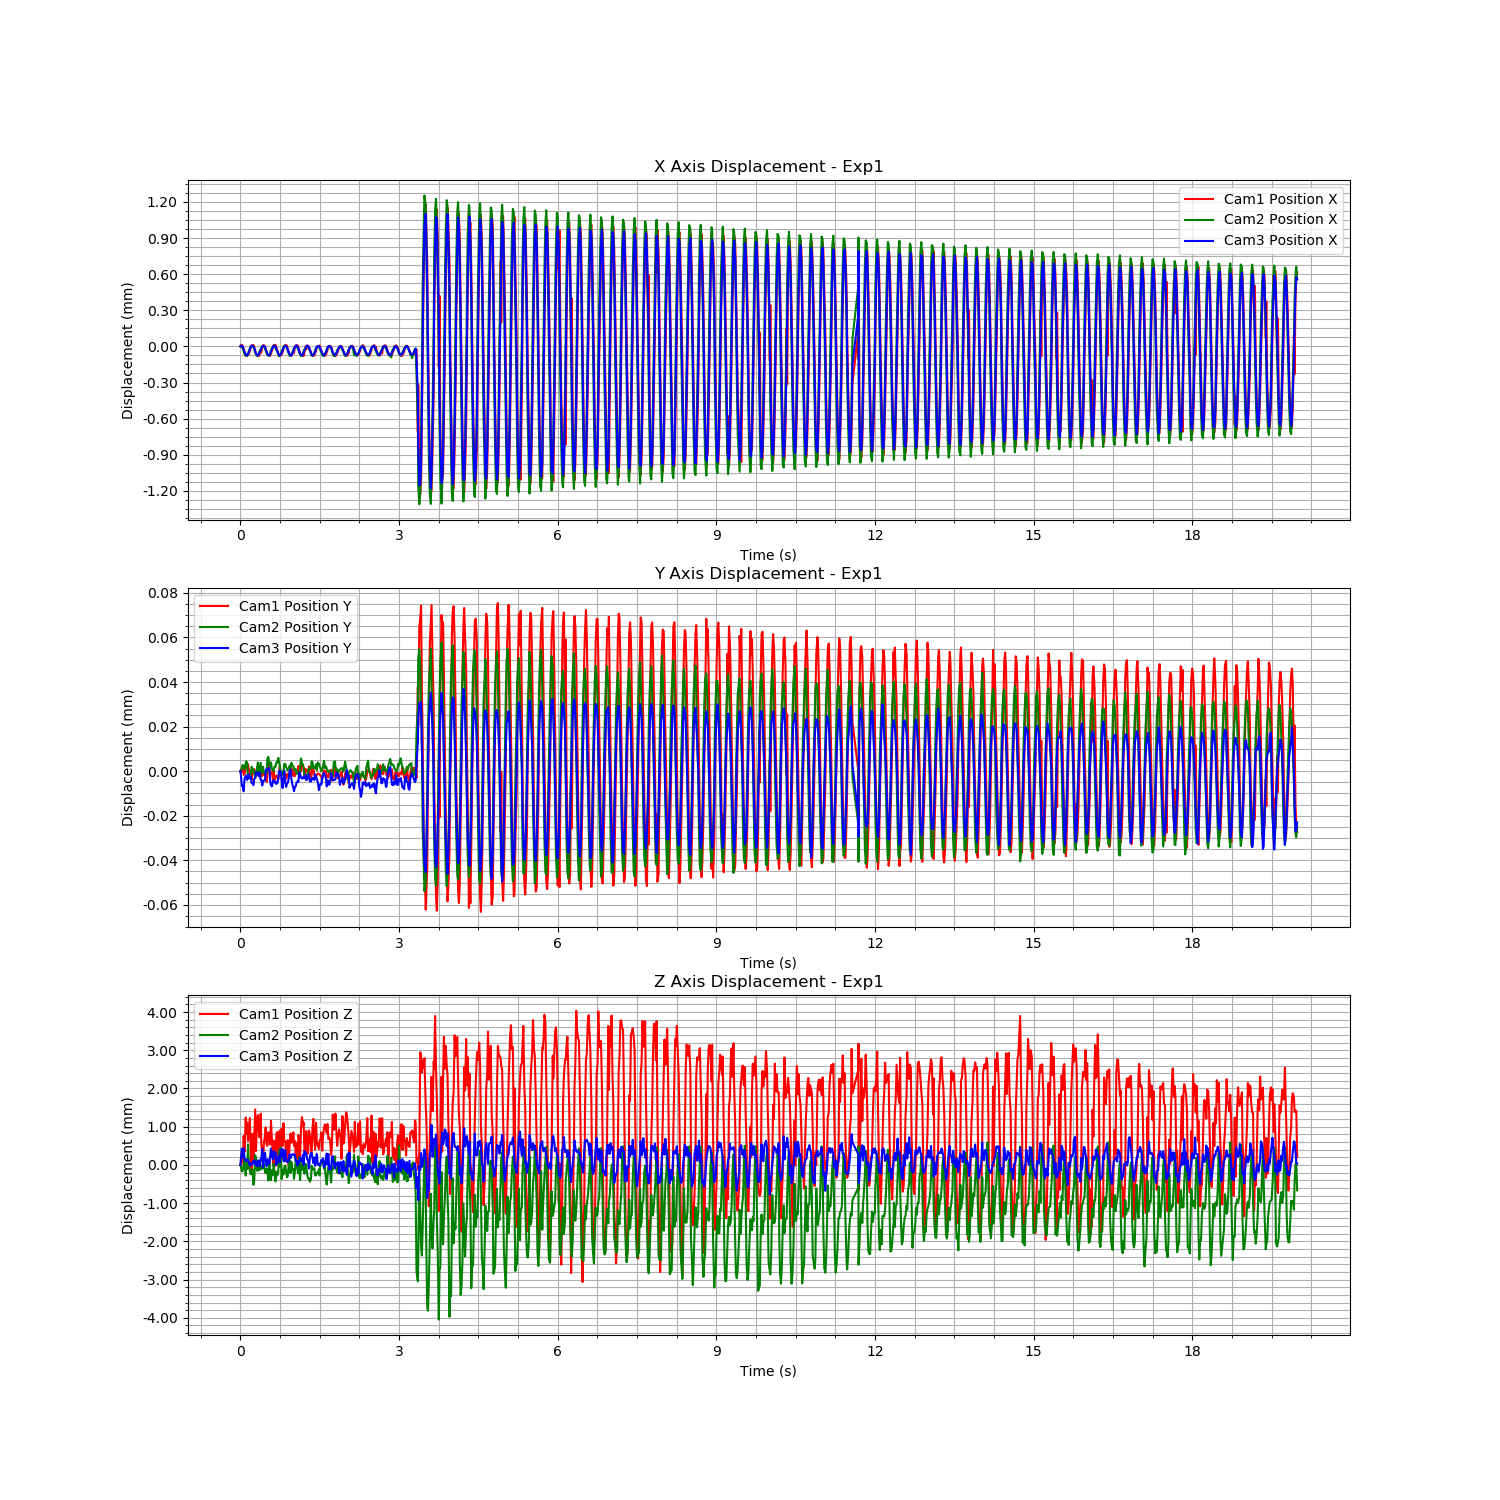

Source data for this figure (header and first rows):
Time (s), Cam1 Fiducial ID, Cam1 Position X, Cam1 Position Y, Cam1 Position Z, Cam1 Rotation X, Cam1 Rotation Y, Cam1 Rotation Z, Cam1 Rotation W, Cam2 Fiducial ID, Cam2 Position X, Cam2 Position Y, Cam2 Position Z, Cam2 Rotation X, Cam2 Rotation Y, Cam2 Rotation Z, Cam2 Rotation W, Cam3 Fiducial ID, Cam3 Position X, Cam3 Position Y, Cam3 Position Z, Cam3 Rotation X, Cam3 Rotation Y, Cam3 Rotation Z
1723195702, 9, -0.009445, 0.008624, 2.654, -0.9768, 0.005369, 0.2127, -0.02249, 9, -0.01195, 0.0007079, 1.668, -0.9938, 0.004664, -0.1107, 0.001777, 9, 0.00258, -0.004562, 1.386, -0.9656, 0.0001575, -0.2599
1723195702, 9, -0.009431, 0.008624, 2.654, -0.9769, 0.005358, 0.2122, -0.02283, 9, -0.01194, 0.0007087, 1.668, -0.9938, 0.004637, -0.1111, 0.002466, 9, 0.002587, -0.004565, 1.386, -0.9657, 1.052141697899721e-05, -0.2596
1723195702, 9, -0.009434, 0.008625, 2.655, -0.9769, 0.005291, 0.2122, -0.02315, 9, -0.01195, 0.0007093, 1.668, -0.9938, 0.004666, -0.1114, 0.002013, 9, 0.002586, -0.004569, 1.386, -0.9657, 9.556650344427562e-06, -0.2595
1723195702, 9, -0.00944, 0.008626, 2.654, -0.9769, 0.005311, 0.2124, -0.023, 9, -0.01196, 0.0007107, 1.668, -0.9938, 0.004632, -0.1107, 0.001968, 9, 0.002577, -0.004569, 1.386, -0.9657, 0.0001262, -0.2598
1723195702, 9, -0.009465, 0.008623, 2.655, -0.9769, 0.005257, 0.2125, -0.02286, 9, -0.01199, 0.0007099, 1.668, -0.9939, 0.004697, -0.1099, 0.001837, 9, 0.002555, -0.004571, 1.386, -0.9657, 9.727661422786129e-05, -0.2595
1723195702, 9, -0.00949, 0.008623, 2.655, -0.9769, 0.005423, 0.2124, -0.02315, 9, -0.01201, 0.0007087, 1.668, -0.994, 0.004562, -0.1096, 0.002315, 9, 0.002533, -0.004565, 1.386, 0.9656, -0.0001418, 0.2601
1723195702, 9, -0.009525, 0.008626, 2.656, -0.9773, 0.005745, 0.2105, -0.02246, 9, -0.01202, 0.0007114, 1.668, -0.9938, 0.004467, -0.111, 0.00317, 9, 0.002513, -0.004564, 1.386, -0.9656, -4.385625154053939e-05, -0.26
1723195702, 9, -0.009511, 0.008625, 2.655, -0.9771, 0.005569, 0.2114, -0.02225, 9, -0.01203, 0.0007123, 1.668, -0.9938, 0.004594, -0.1106, 0.002881, 9, 0.002507, -0.004564, 1.386, -0.9656, 5.8071252881838727e-05, -0.26
1723195702, 9, -0.009523, 0.008628, 2.656, -0.9773, 0.005821, 0.2107, -0.02185, 9, -0.01202, 0.0007115, 1.668, -0.9939, 0.004501, -0.1104, 0.002383, 9, 0.002509, -0.004566, 1.386, -0.9656, 7.193738880679055e-05, -0.26
1723195702, 9, -0.009518, 0.008627, 2.655, -0.9772, 0.005803, 0.2113, -0.02172, 9, -0.01201, 0.0007046, 1.668, -0.994, 0.004724, -0.109, 0.0008556, 9, 0.002517, -0.004564, 1.386, -0.9656, 0.0001501, -0.2598
1723195702, 9, -0.009504, 0.008625, 2.655, -0.977, 0.005702, 0.2119, -0.02184, 9, -0.01198, 0.000705, 1.668, -0.9939, 0.004877, -0.1104, 0.0005677, 9, 0.002537, -0.004564, 1.386, -0.9656, 0.0002357, -0.2599
1723195702, 9, -0.009484, 0.008623, 2.656, -0.9769, 0.005517, 0.2125, -0.02218, 9, -0.01196, 0.0007047, 1.668, -0.9939, 0.004835, -0.1106, 0.0009313, 9, 0.002555, -0.004565, 1.385, -0.9656, 0.000366, -0.2602
1723195702, 9, -0.009452, 0.008624, 2.655, -0.9768, 0.005453, 0.2127, -0.0228, 9, -0.01195, 0.0007064, 1.668, -0.9938, 0.0048, -0.1113, 0.001216, 9, 0.002573, -0.004565, 1.386, -0.9656, 0.0002251, -0.26
1723195702, 9, -0.009436, 0.008621, 2.654, -0.9769, 0.005303, 0.2126, -0.02278, 9, -0.01194, 0.0007099, 1.668, -0.9938, 0.004654, -0.1111, 0.002702, 9, 0.002586, -0.004567, 1.386, -0.9656, 0.0001042, -0.26
1723195702, 9, -0.009437, 0.008624, 2.655, -0.9771, 0.005416, 0.2117, -0.02296, 9, -0.01194, 0.0007089, 1.668, -0.9937, 0.004661, -0.1116, 0.0027, 9, 0.002587, -0.004567, 1.386, -0.9656, -2.4173684359170808e-05, -0.2599
1723195702, 9, -0.009433, 0.008624, 2.655, -0.9769, 0.005444, 0.2123, -0.02301, 9, -0.01195, 0.0007073, 1.667, -0.9938, 0.004709, -0.1113, 0.002143, 9, 0.002579, -0.004568, 1.386, -0.9657, 0.0001133, -0.2596
1723195702, 9, -0.009454, 0.008625, 2.655, -0.9771, 0.005304, 0.2117, -0.02305, 9, -0.01197, 0.0007077, 1.668, -0.9938, 0.00467, -0.1113, 0.002157, 9, 0.002566, -0.004566, 1.386, -0.9656, 0.0002063, -0.2599
1723195702, 9, -0.009484, 0.008623, 2.656, -0.977, 0.005336, 0.2118, -0.02339, 9, -0.012, 0.0007049, 1.668, -0.994, 0.004575, -0.1096, 0.001628, 9, 0.002543, -0.004565, 1.386, -0.9655, 0.0001097, -0.2602
1723195702, 9, -0.009506, 0.008623, 2.655, -0.977, 0.005512, 0.2118, -0.02252, 9, -0.01201, 0.0007062, 1.668, -0.9939, 0.004572, -0.1103, 0.002727, 9, 0.002522, -0.004563, 1.386, -0.9655, 7.095742933118281e-06, -0.2603
1723195702, 9, -0.009518, 0.008625, 2.656, -0.9772, 0.005748, 0.2109, -0.02226, 9, -0.01202, 0.0007092, 1.668, -0.9939, 0.004584, -0.1106, 0.00368, 9, 0.002509, -0.004563, 1.385, -0.9656, -1.521771118663493e-05, -0.2602
1723195702, 9, -0.009527, 0.008627, 2.656, -0.9774, 0.005857, 0.2103, -0.0223, 9, -0.01202, 0.0007118, 1.668, -0.9939, 0.004595, -0.1097, 0.002791, 9, 0.002507, -0.004563, 1.386, -0.9656, 9.185209223957733e-05, -0.2599
1723195702, 9, -0.009525, 0.008627, 2.655, -0.9773, 0.005839, 0.2106, -0.02161, 9, -0.01201, 0.000707, 1.668, -0.9938, 0.004639, -0.1107, 0.001306, 9, 0.00251, -0.004564, 1.386, -0.9656, 8.049114809414784e-05, -0.2599
1723195703, 9, -0.009515, 0.008624, 2.655, -0.9772, 0.005755, 0.2111, -0.02172, 9, -0.01199, 0.0007089, 1.668, -0.9938, 0.004809, -0.1109, 0.0009518, 9, 0.002529, -0.004563, 1.385, -0.9656, 0.0001855, -0.2602
1723195703, 9, -0.00947, 0.008624, 2.656, -0.9769, 0.005601, 0.2127, -0.02173, 9, -0.01197, 0.0007116, 1.668, -0.9938, 0.004815, -0.1107, 0.0007539, 9, 0.002546, -0.004566, 1.386, -0.9656, 0.0002205, -0.26
1723195703, 9, -0.009497, 0.008622, 2.655, -0.977, 0.005685, 0.2119, -0.02189, 9, -0.01196, 0.0007069, 1.668, -0.9938, 0.004792, -0.1108, 0.001111, 9, 0.002566, -0.004566, 1.386, -0.9656, 0.0003864, -0.2601
1723195703, 9, -0.009446, 0.008622, 2.655, -0.9768, 0.005419, 0.2128, -0.02254, 9, -0.01195, 0.000708, 1.668, -0.9939, 0.004646, -0.1103, 0.001449, 9, 0.00258, -0.004569, 1.386, -0.9657, 8.408657471058108e-05, -0.2595
1723195703, 9, -0.009435, 0.008625, 2.654, -0.977, 0.00542, 0.2122, -0.02265, 9, -0.01194, 0.0007099, 1.668, -0.9938, 0.00463, -0.1114, 0.002426, 9, 0.002585, -0.004567, 1.385, -0.9657, 9.534302162791498e-05, -0.2598
1723195703, 9, -0.009434, 0.008623, 2.655, -0.9771, 0.005367, 0.2117, -0.02311, 9, -0.01195, 0.0007072, 1.668, -0.9939, 0.004633, -0.1105, 0.002514, 9, 0.002585, -0.004566, 1.386, -0.9657, -1.57634371136071e-05, -0.2596
1723195703, 9, -0.009444, 0.008623, 2.655, -0.9769, 0.005288, 0.2122, -0.02329, 9, -0.01196, 0.0007067, 1.668, -0.9938, 0.004727, -0.111, 0.002128, 9, 0.002575, -0.004566, 1.386, -0.9657, 8.295779536338315e-05, -0.2597
1723195703, 9, -0.009466, 0.008621, 2.655, -0.977, 0.005271, 0.2119, -0.02294, 9, -0.01198, 0.0007066, 1.668, -0.9938, 0.004669, -0.1108, 0.001417, 9, 0.002554, -0.004562, 1.386, -0.9656, 0.0001086, -0.26
1723195703, 9, -0.009488, 0.00862, 2.655, -0.9769, 0.005347, 0.2122, -0.02317, 9, -0.012, 0.0007074, 1.668, -0.9939, 0.004568, -0.1104, 0.00217, 9, 0.002534, -0.004561, 1.385, -0.9655, 9.37446795918735e-05, -0.2603
1723195703, 9, -0.009511, 0.008623, 2.655, -0.9771, 0.00563, 0.2116, -0.02242, 9, -0.01202, 0.0007137, 1.668, -0.9938, 0.004509, -0.1109, 0.003033, 9, 0.002514, -0.004561, 1.386, -0.9656, -9.773452470185057e-06, -0.2601
1723195703, 9, -0.009522, 0.008627, 2.655, -0.9773, 0.005786, 0.2108, -0.02219, 9, -0.01202, 0.0007143, 1.668, -0.9938, 0.00456, -0.1112, 0.003009, 9, 0.002507, -0.004561, 1.386, -0.9656, 0.0001177, -0.2599
1723195703, 9, -0.009524, 0.008625, 2.655, -0.9773, 0.005888, 0.2108, -0.02196, 9, -0.01202, 0.0007111, 1.668, -0.9939, 0.004649, -0.1103, 0.001875, 9, 0.002507, -0.004561, 1.386, -0.9656, 8.823871016638867e-05, -0.26
1723195703, 9, -0.009521, 0.008623, 2.655, -0.9772, 0.005709, 0.2111, -0.02208, 9, -0.012, 0.00071, 1.668, -0.9938, 0.004756, -0.1109, 0.0005461, 9, 0.00252, -0.004567, 1.386, -0.9657, 0.0001367, -0.2598
1723195703, 9, -0.009506, 0.008624, 2.656, -0.9771, 0.005765, 0.2116, -0.02203, 9, -0.01198, 0.0007118, 1.668, -0.9938, 0.004894, -0.1113, 0.0001523, 9, 0.002537, -0.004569, 1.386, -0.9657, 0.0002594, -0.2597
1723195703, 9, -0.009481, 0.008624, 2.655, -0.9768, 0.005497, 0.2129, -0.02184, 9, -0.01196, 0.0007085, 1.668, -0.9938, 0.004875, -0.1113, 0.0005472, 9, 0.002557, -0.004569, 1.386, -0.9656, 0.000373, -0.26
1723195703, 9, -0.009451, 0.00862, 2.654, -0.9768, 0.005346, 0.213, -0.02277, 9, -0.01195, 0.0007085, 1.668, -0.9938, 0.004754, -0.1114, 0.00081, 9, 0.002576, -0.004566, 1.386, -0.9656, 0.0002139, -0.2598
1723195703, 9, -0.009436, 0.008625, 2.655, -0.9769, 0.005407, 0.2125, -0.02261, 9, -0.01194, 0.000708, 1.668, -0.9938, 0.004746, -0.1109, 0.001799, 9, 0.002584, -0.004566, 1.386, -0.9657, 8.63584025147057e-05, -0.2596
1723195703, 9, -0.009432, 0.00862, 2.655, -0.977, 0.005328, 0.212, -0.02341, 9, -0.01194, 0.0007099, 1.668, -0.9938, 0.004609, -0.1114, 0.00216, 9, 0.002585, -0.004567, 1.386, -0.9657, 0.0001074, -0.2598
1723195703, 9, -0.009432, 0.008622, 2.654, -0.9769, 0.005304, 0.2125, -0.02336, 9, -0.01196, 0.0007097, 1.667, -0.9938, 0.004656, -0.1111, 0.001742, 9, 0.00258, -0.004567, 1.386, -0.9657, -2.331780545888059e-05, -0.2596
1723195703, 9, -0.009452, 0.008623, 2.655, -0.977, 0.005229, 0.212, -0.02343, 9, -0.01197, 0.0007117, 1.668, -0.9938, 0.004782, -0.1113, 0.001565, 9, 0.00256, -0.004568, 1.386, -0.9656, 0.0001303, -0.26
1723195703, 9, -0.00948, 0.008622, 2.655, -0.9769, 0.005321, 0.2123, -0.02277, 9, -0.01199, 0.0007117, 1.668, -0.9938, 0.004695, -0.111, 0.00143, 9, 0.002541, -0.004568, 1.386, -0.9656, 2.537566518143078e-05, -0.2601
1723195703, 9, -0.009502, 0.008621, 2.655, -0.977, 0.005559, 0.2119, -0.02271, 9, -0.01202, 0.0007139, 1.668, -0.9938, 0.004472, -0.1109, 0.002707, 9, 0.002521, -0.004565, 1.386, -0.9656, 1.7731027804567798e-05, -0.2599
1723195703, 9, -0.009516, 0.008623, 2.655, -0.9772, 0.005769, 0.2112, -0.02207, 9, -0.01203, 0.0007121, 1.668, -0.994, 0.004609, -0.1094, 0.002744, 9, 0.002508, -0.004563, 1.386, -0.9656, 8.19917015045179e-05, -0.26
1723195703, 9, -0.009526, 0.008627, 2.655, -0.9773, 0.005787, 0.2105, -0.02182, 9, -0.01202, 0.0007103, 1.668, -0.9939, 0.004557, -0.1105, 0.002288, 9, 0.002504, -0.004562, 1.386, -0.9656, 1.8605331610226677e-05, -0.2599
1723195703, 9, -0.00952, 0.008624, 2.655, -0.9772, 0.005687, 0.211, -0.02211, 9, -0.01201, 0.0007061, 1.668, -0.994, 0.004681, -0.1094, 0.001295, 9, 0.002513, -0.004563, 1.386, -0.9657, 8.130638119785751e-05, -0.2596
1723195703, 9, -0.009511, 0.008623, 2.655, -0.9771, 0.005699, 0.2113, -0.02212, 9, -0.01198, 0.0007077, 1.668, -0.9938, 0.004928, -0.1112, 0.0001773, 9, 0.002527, -0.004566, 1.386, -0.9656, 0.0001127, -0.2599
1723195703, 9, -0.009492, 0.008623, 2.655, -0.9769, 0.005533, 0.2125, -0.02181, 9, -0.01197, 0.0007064, 1.668, -0.9938, 0.004891, -0.1109, 0.0006629, 9, 0.002548, -0.00457, 1.386, -0.9657, 0.0002073, -0.2597
1723195703, 9, -0.009466, 0.008624, 2.655, -0.9769, 0.005546, 0.2124, -0.02233, 9, -0.01195, 0.0007078, 1.668, -0.9938, 0.004826, -0.1111, 0.001007, 9, 0.002566, -0.004566, 1.386, -0.9656, 0.0003064, -0.2601
1723195703, 9, -0.009442, 0.008625, 2.655, -0.9769, 0.005451, 0.2123, -0.02273, 9, -0.01194, 0.0007111, 1.668, -0.9938, 0.004655, -0.111, 0.002123, 9, 0.002579, -0.004562, 1.386, -0.9657, 0.0001637, -0.2597
1723195703, 9, -0.009434, 0.008622, 2.655, -0.9771, 0.005426, 0.2117, -0.02315, 9, -0.01194, 0.0007111, 1.668, -0.9938, 0.004637, -0.1109, 0.002367, 9, 0.002585, -0.004567, 1.386, -0.9657, 5.4295500021973046e-05, -0.2596
1723195703, 9, -0.009433, 0.008621, 2.655, -0.977, 0.005255, 0.2121, -0.02323, 9, -0.01195, 0.0007097, 1.668, -0.9938, 0.004645, -0.1113, 0.00243, 9, 0.002585, -0.004569, 1.386, -0.9657, 2.689123727895464e-05, -0.2598
1723195703, 9, -0.009443, 0.008623, 2.655, -0.977, 0.005281, 0.2121, -0.02311, 9, -0.01196, 0.0007087, 1.668, -0.9938, 0.004753, -0.1107, 0.001615, 9, 0.002572, -0.004568, 1.386, -0.9656, 0.000219, -0.2601
1723195703, 9, -0.009462, 0.008623, 2.655, -0.9769, 0.005199, 0.2122, -0.02336, 9, -0.01198, 0.0007083, 1.668, -0.9938, 0.004653, -0.1109, 0.00155, 9, 0.002554, -0.004567, 1.386, -0.9656, 0.0001753, -0.2601
1723195703, 9, -0.009491, 0.008622, 2.654, -0.9769, 0.005426, 0.2123, -0.02267, 9, -0.012, 0.0007088, 1.668, -0.9939, 0.004468, -0.1102, 0.002852, 9, 0.002533, -0.004566, 1.386, -0.9657, 0.0001208, -0.2598
1723195703, 9, -0.009509, 0.008623, 2.655, -0.9771, 0.005557, 0.2114, -0.02259, 9, -0.01202, 0.0007104, 1.668, -0.9939, 0.004508, -0.1105, 0.003406, 9, 0.002515, -0.004562, 1.386, -0.9657, 4.443169674168156e-05, -0.2597
1723195703, 9, -0.009521, 0.008626, 2.655, -0.9772, 0.005712, 0.2108, -0.02241, 9, -0.01202, 0.0007093, 1.668, -0.9938, 0.00455, -0.1109, 0.002951, 9, 0.002505, -0.004562, 1.386, -0.9656, 8.710160619132011e-05, -0.26
1723195703, 9, -0.009523, 0.008626, 2.655, -0.9773, 0.005792, 0.2108, -0.02174, 9, -0.01202, 0.0007117, 1.668, -0.9939, 0.004557, -0.1098, 0.002156, 9, 0.002507, -0.004566, 1.386, -0.9657, 0.0001395, -0.2595
1723195703, 9, -0.009517, 0.008625, 2.655, -0.9772, 0.005737, 0.211, -0.0216, 9, -0.012, 0.0007106, 1.668, -0.9938, 0.004745, -0.1107, 0.0003567, 9, 0.002519, -0.004568, 1.386, -0.9656, 4.945763447008611e-05, -0.2598
... 1,139 more rows
